Photos from the image-classification dataset "dataset" in the GitHub repository gabrieldgf4/insect-leaf-predation-dataset. Its 5 classes are: caterpillar, gastropod, grasshopper, green cow, healthy leaf.

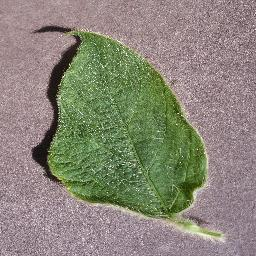
Label: healthy leaf

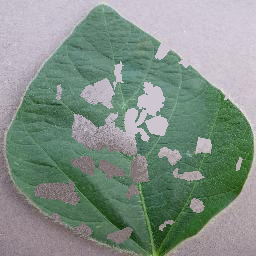
Label: grasshopper

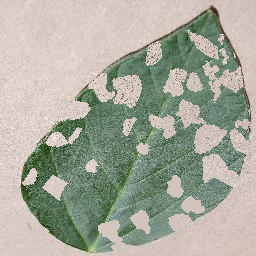
Label: grasshopper

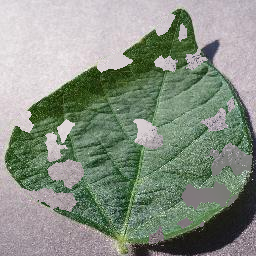
Label: gastropod

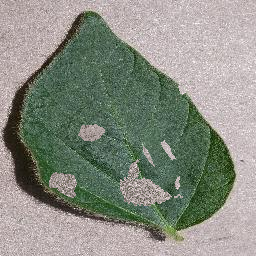
Label: green cow

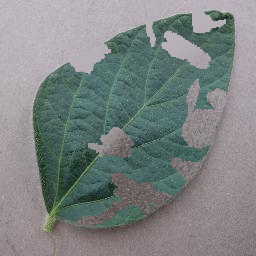
Label: caterpillar
